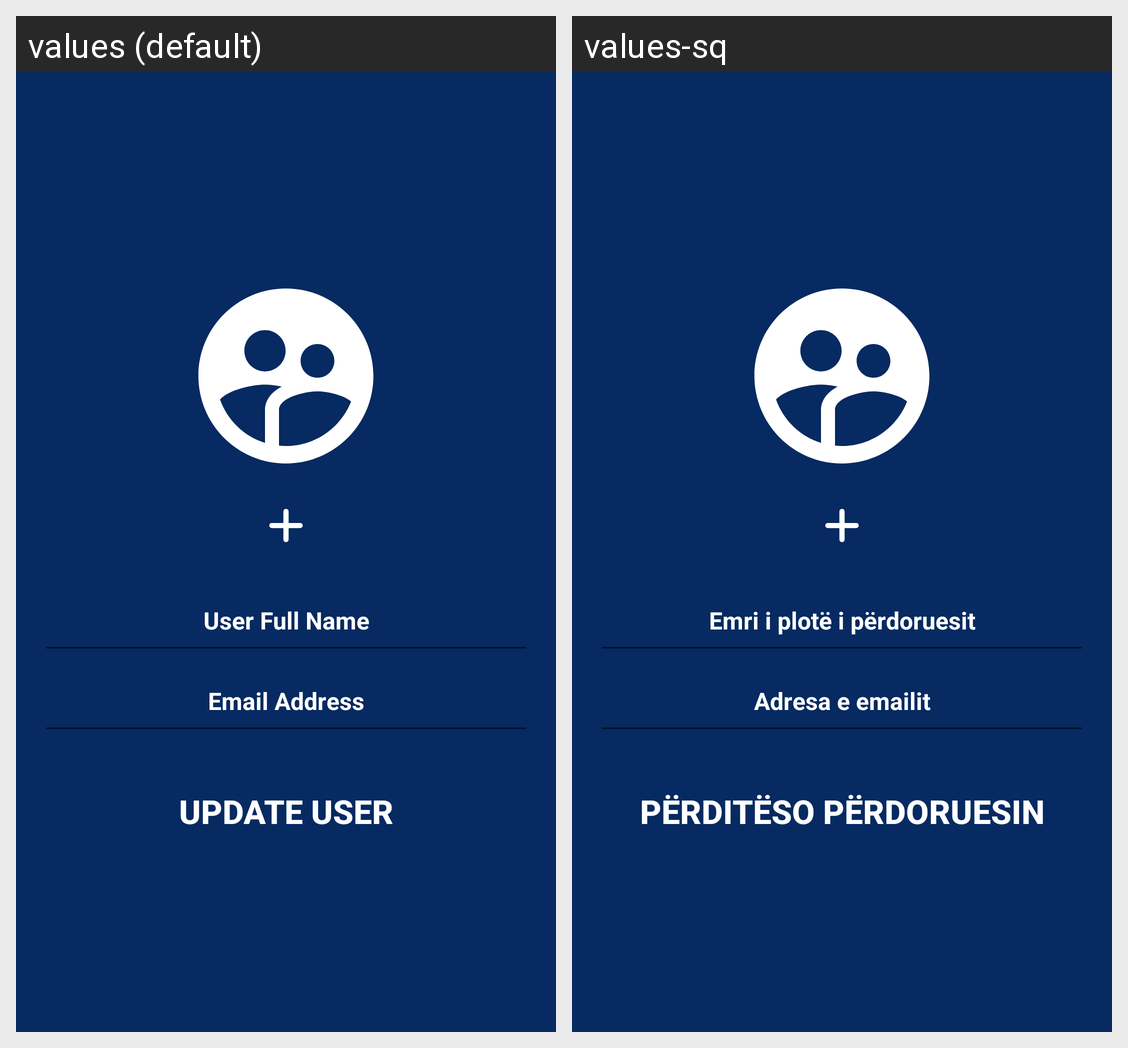

Strings drawn on this Android screen and how each of the app's shown locales translates them:
Android screen res/layout/activity_update_user.xml rendered under 2 locales, left to right: values (default), values-sq. Device: Nexus 5 (rendered at 1080×1920; each locale shown at half size, 540×960, under a caption strip naming it); theme Theme.MostWantedApp.
Strings drawn on this screen, with the default value and each locale's value (text and hints the layout hard-codes, and strings that could not be matched under every locale, appear in the picture but are not listed):

user_full_name
  values: User Full Name
  values-sq: Emri i plotë i përdoruesit

user_email
  values: Email Address
  values-sq: Adresa e emailit

button_update_user
  values: Update User
  values-sq: Përditëso përdoruesin
